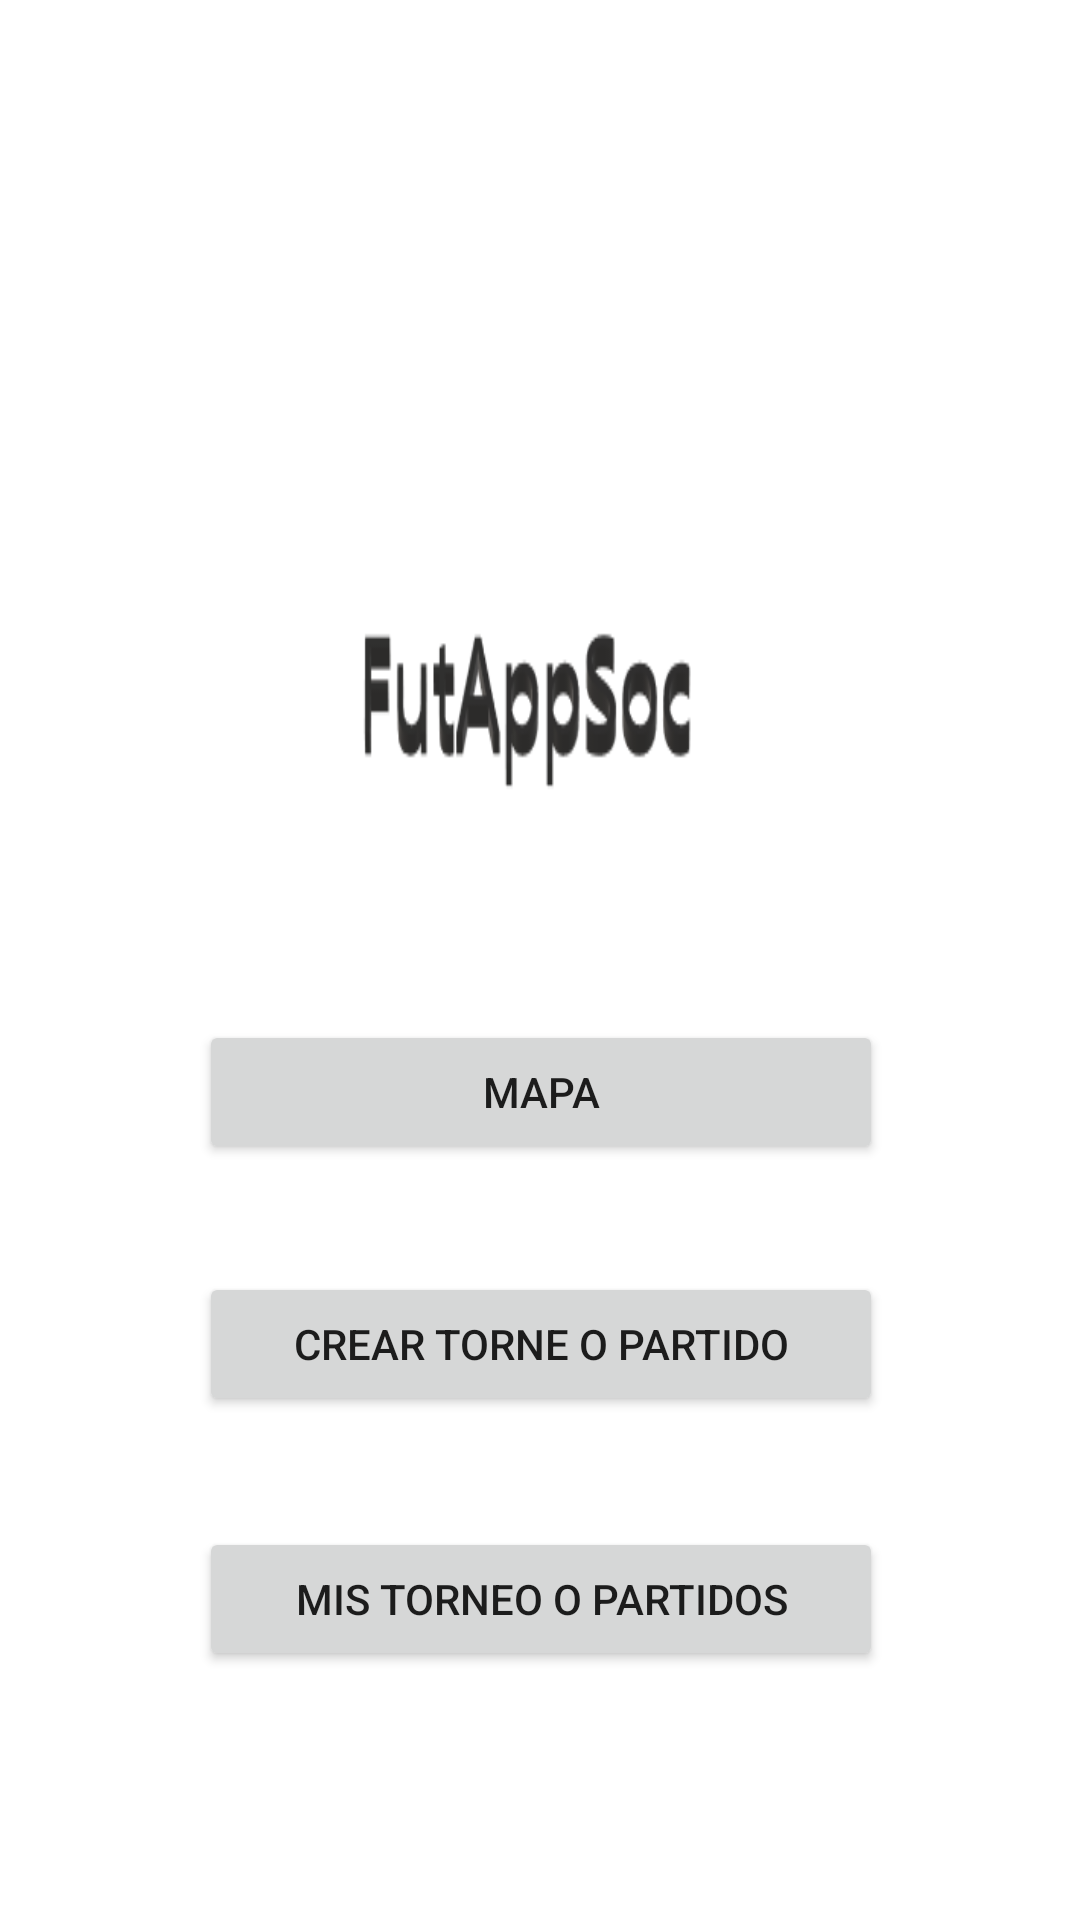

Android layout source for this screen:
<!-- AndroidManifest.xml: application theme Theme.FutAppSoc -->
<!-- res/layout/activity_menu.xml -->
<?xml version="1.0" encoding="utf-8"?>
<androidx.constraintlayout.widget.ConstraintLayout xmlns:android="http://schemas.android.com/apk/res/android"
    xmlns:app="http://schemas.android.com/apk/res-auto"
    xmlns:tools="http://schemas.android.com/tools"
    android:layout_width="match_parent"
    android:layout_height="match_parent"
    android:background="@drawable/menu"
    tools:context=".Menu">

    <Button
        android:id="@+id/button4"
        android:layout_width="228dp"
        android:layout_height="48dp"
        android:layout_marginTop="340dp"
        android:onClick="mapa"
        android:text="mapa"
        app:layout_constraintEnd_toEndOf="parent"
        app:layout_constraintHorizontal_bias="0.502"
        app:layout_constraintStart_toStartOf="parent"
        app:layout_constraintTop_toTopOf="parent" />

    <Button
        android:id="@+id/button5"
        android:layout_width="228dp"
        android:layout_height="48dp"
        android:layout_marginTop="36dp"
        android:onClick="formulario"
        android:text="Crear Torne o Partido"
        app:layout_constraintEnd_toEndOf="parent"
        app:layout_constraintHorizontal_bias="0.502"
        app:layout_constraintStart_toStartOf="parent"
        app:layout_constraintTop_toBottomOf="@+id/button4" />

    <Button
        android:id="@+id/button6"
        android:layout_width="228dp"
        android:layout_height="48dp"
        android:layout_marginTop="36dp"
        android:onClick="informacion"
        android:text="Mis Torneo o partidos"
        app:layout_constraintBottom_toBottomOf="parent"
        app:layout_constraintEnd_toEndOf="parent"
        app:layout_constraintHorizontal_bias="0.502"
        app:layout_constraintStart_toStartOf="parent"
        app:layout_constraintTop_toBottomOf="@+id/button5"
        app:layout_constraintVertical_bias="0.012" />
</androidx.constraintlayout.widget.ConstraintLayout>
<!-- resources referenced by this layout -->
<resources>
  <!-- drawable menu: png bitmap (drawable, 9168 bytes) -->
  <style name="Theme.FutAppSoc" parent="Theme.MaterialComponents.DayNight.DarkActionBar">
          
          <item name="colorPrimary">@color/purple_500</item>
          <item name="colorPrimaryVariant">@color/purple_700</item>
          <item name="colorOnPrimary">@color/white</item>
          
          <item name="colorSecondary">@color/teal_200</item>
          <item name="colorSecondaryVariant">@color/teal_700</item>
          <item name="colorOnSecondary">@color/black</item>
          
          <item name="android:statusBarColor" tools:targetApi="l">?attr/colorPrimaryVariant</item>
          
      </style>
  <!-- not gathered from this repository: default colours our renderer supplied (Android Studio template values) -->
  <color name="purple_500">#FF6200EE</color>
  <color name="purple_700">#FF3700B3</color>
  <color name="teal_200">#FF03DAC5</color>
  <color name="teal_700">#FF018786</color>
  <color name="black">#FF000000</color>
  <color name="white">#FFFFFFFF</color>
</resources>
